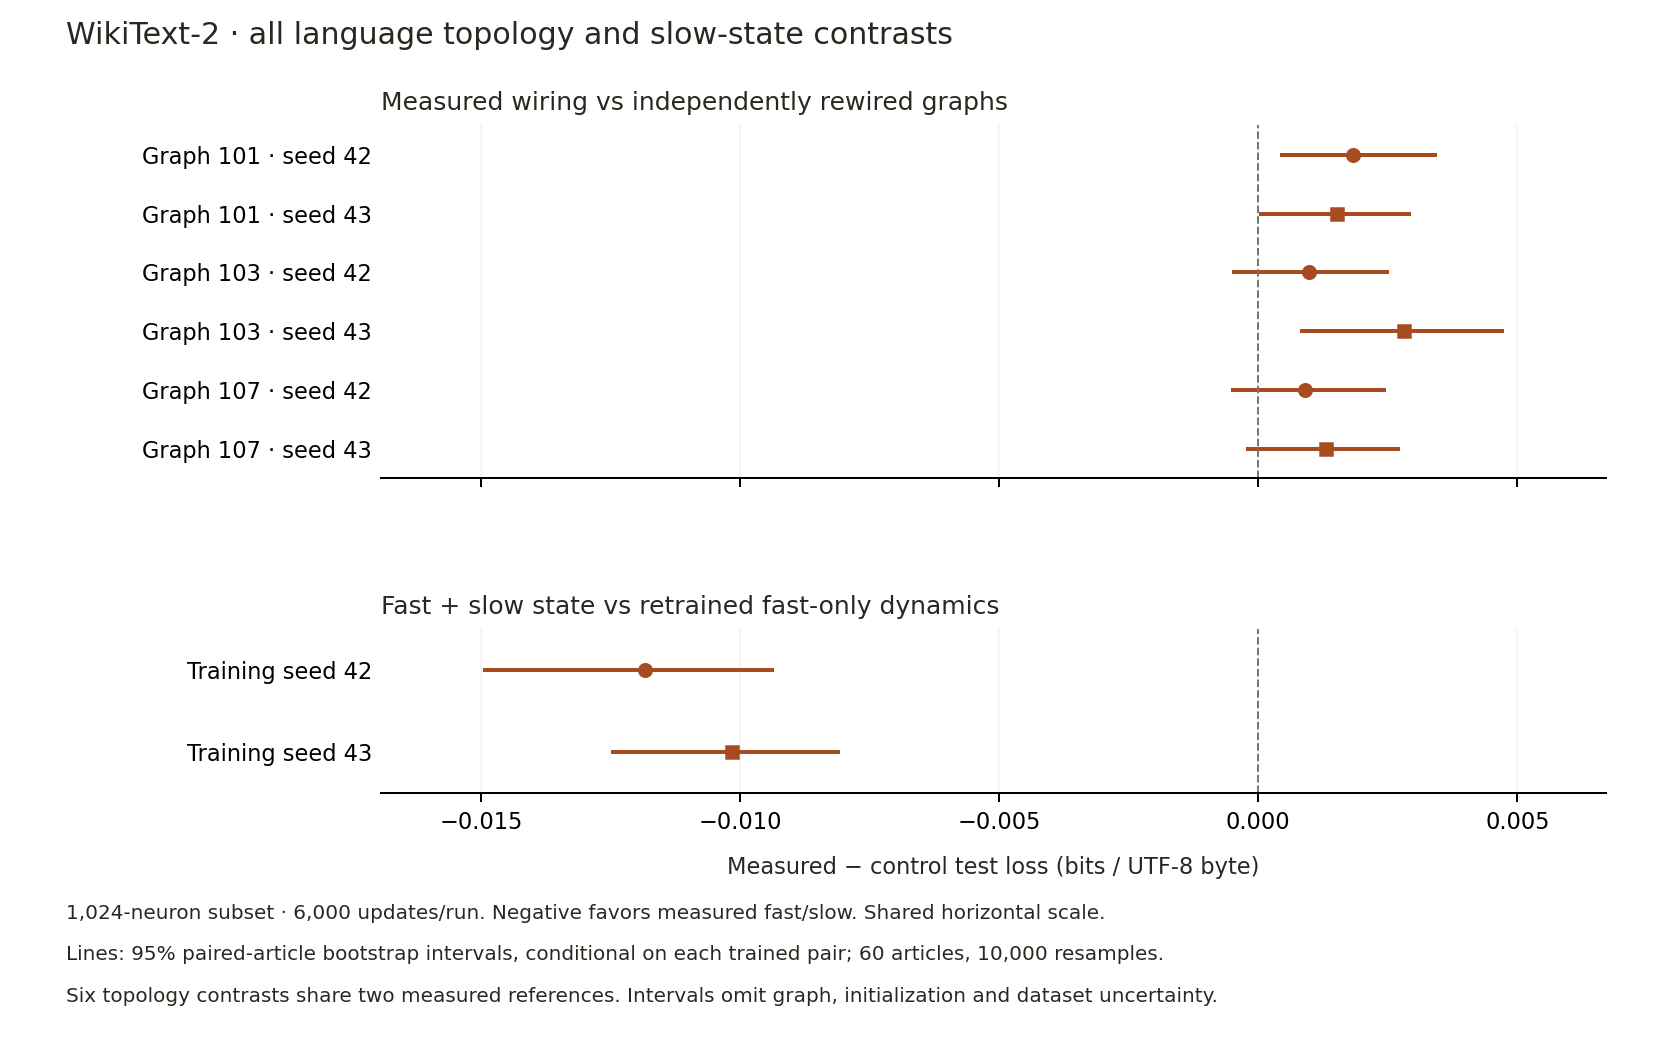

Data behind this chart, as committed beside it:
mechanism, control, training_seed, graph_seed, measured_selected_update, control_selected_update, measured_bpb, control_bpb, difference_bpb, lower_95, upper_95
topology, null101-s42, 42, 101, 6000, 6000, 1.973, 1.971, 0.00183, 0.0004097, 0.00345
topology, null101-s43, 43, 101, 6000, 6000, 1.976, 1.974, 0.001523, 1.6771377748665538e-05, 0.002953
topology, null103-s42, 42, 103, 6000, 6000, 1.973, 1.972, 0.0009813, -0.0005161, 0.00253
topology, null103-s43, 43, 103, 6000, 6000, 1.976, 1.973, 0.002809, 0.0008098, 0.004745
topology, null107-s42, 42, 107, 6000, 6000, 1.973, 1.972, 0.0009108, -0.000533, 0.002461
topology, null107-s43, 43, 107, 6000, 6000, 1.976, 1.974, 0.001298, -0.000232, 0.002743
slow_state, no-slow-s42, 42, , 6000, 6000, 1.973, 1.985, -0.01184, -0.01496, -0.009343
slow_state, no-slow-s43, 43, , 6000, 6000, 1.976, 1.986, -0.01016, -0.01249, -0.008077
